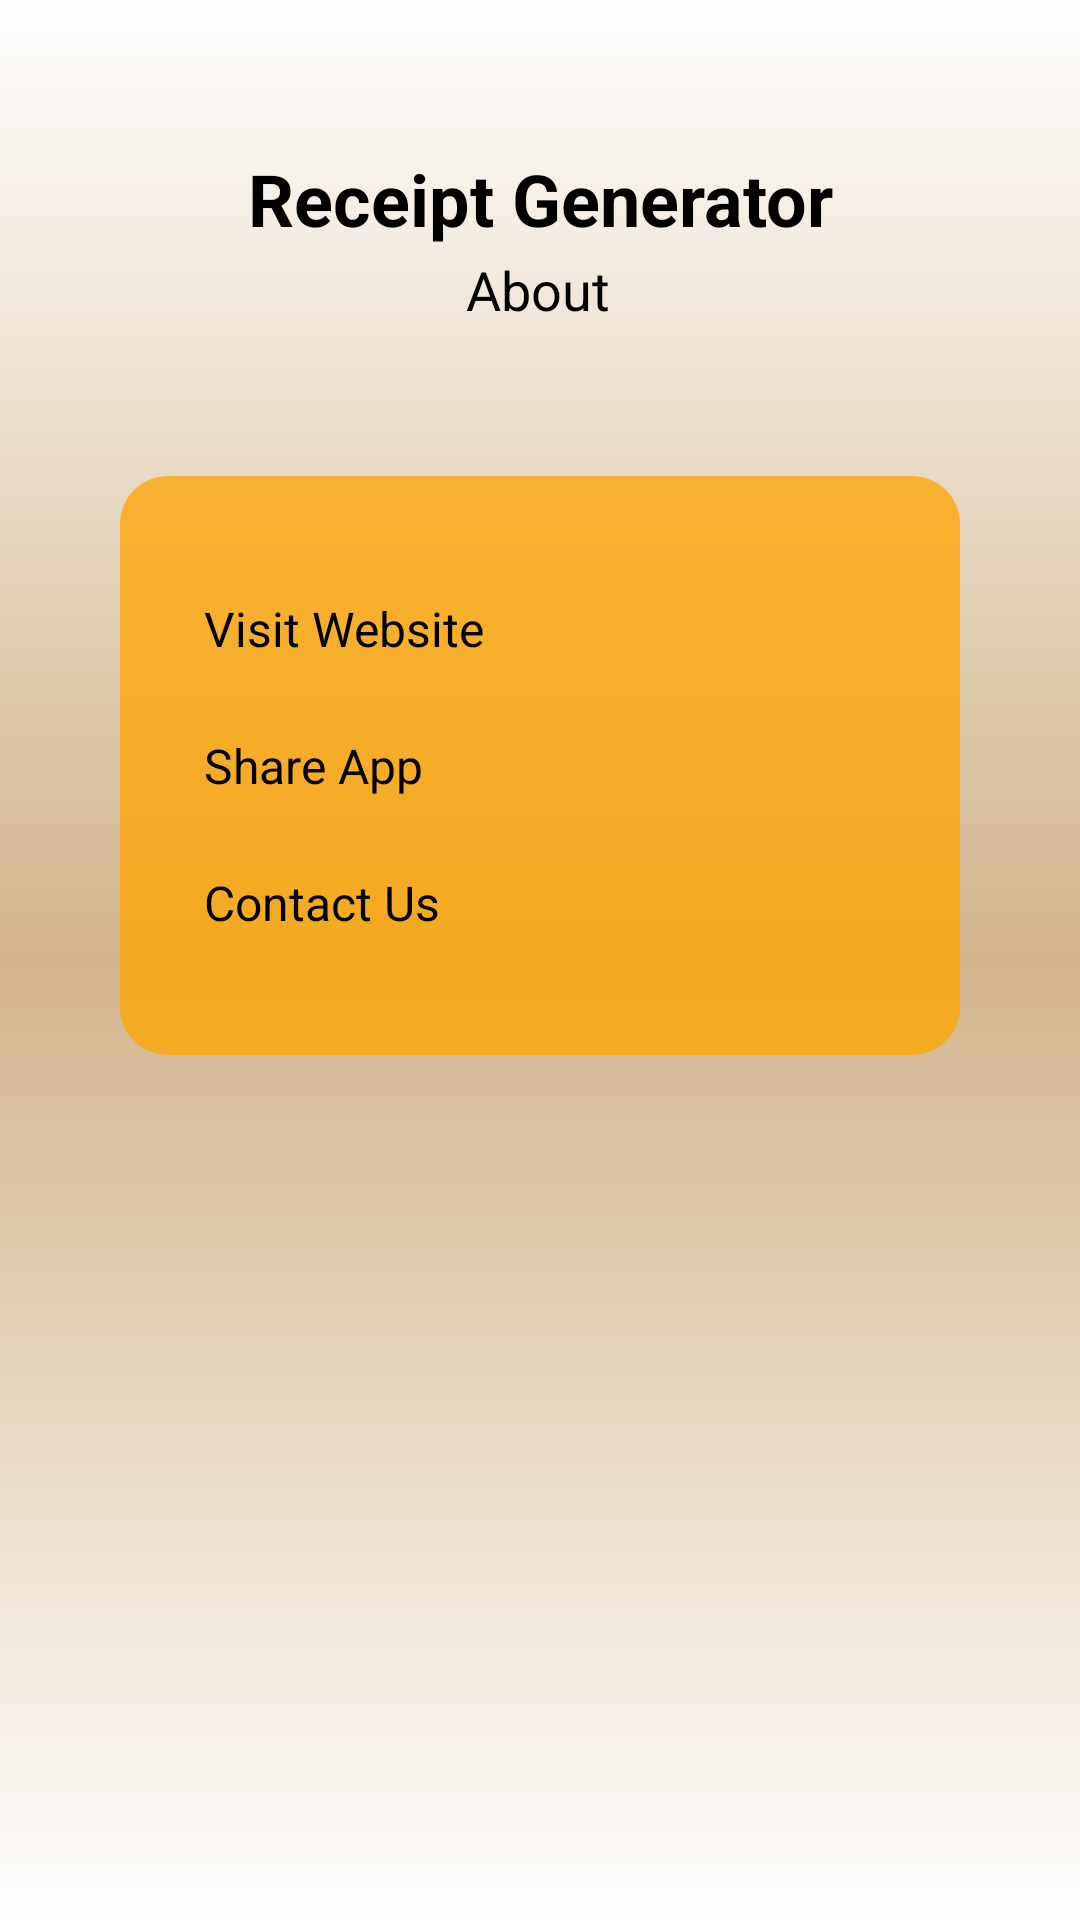

Produce the Android XML layout that renders to this screen, including the resource entries it uses.
<!-- AndroidManifest.xml: application theme Theme.RecipeGenerator -->
<!-- res/layout/fragment_settings.xml -->
<?xml version="1.0" encoding="utf-8"?>
<androidx.constraintlayout.widget.ConstraintLayout xmlns:android="http://schemas.android.com/apk/res/android"
    xmlns:app="http://schemas.android.com/apk/res-auto"
    xmlns:tools="http://schemas.android.com/tools"
    android:layout_width="match_parent"
    android:layout_height="match_parent"
    android:background="@drawable/my_gradient">


    <TextView
        android:id="@+id/titleTextView"
        android:layout_width="wrap_content"
        android:layout_height="wrap_content"
        android:layout_marginTop="50dp"
        android:text="Receipt Generator"
        android:textColor="@color/black"
        android:textSize="24sp"
        android:textStyle="bold"
        app:layout_constraintEnd_toEndOf="parent"
        app:layout_constraintStart_toStartOf="parent"
        app:layout_constraintTop_toTopOf="parent" />

    <TextView
        android:id="@+id/aboutTextView"
        android:layout_width="wrap_content"
        android:layout_height="wrap_content"
        android:layout_marginTop="2dp"
        android:text="About"
        android:textColor="@color/black"
        android:textSize="18sp"
        app:layout_constraintEnd_toEndOf="parent"
        app:layout_constraintHorizontal_bias="0.498"
        app:layout_constraintStart_toStartOf="parent"
        app:layout_constraintTop_toBottomOf="@+id/titleTextView" />

    <androidx.constraintlayout.widget.ConstraintLayout
        android:id="@+id/linkSquare"
        android:layout_width="match_parent"
        android:layout_height="wrap_content"
        android:layout_marginStart="40dp"
        android:layout_marginTop="50dp"
        android:layout_marginEnd="40dp"
        android:background="@drawable/rounded_bg"
        android:padding="16dp"
        app:layout_constraintEnd_toEndOf="parent"
        app:layout_constraintHorizontal_bias="0.5"
        app:layout_constraintStart_toStartOf="parent"
        app:layout_constraintTop_toBottomOf="@+id/aboutTextView">

        
        <TextView
            android:id="@+id/link1TextView"
            android:layout_width="wrap_content"
            android:layout_height="wrap_content"
            android:layout_marginStart="12dp"
            android:layout_marginTop="24dp"
            android:text="Visit Website"
            android:textColor="@color/black"
            android:textSize="16sp"
            app:layout_constraintEnd_toEndOf="parent"
            app:layout_constraintHorizontal_bias="0.0"
            app:layout_constraintStart_toStartOf="parent"
            app:layout_constraintTop_toTopOf="parent" />

        <TextView
            android:id="@+id/link2TextView"
            android:layout_width="wrap_content"
            android:layout_height="wrap_content"
            android:layout_marginStart="12dp"
            android:layout_marginTop="24dp"
            android:text="Share App"
            android:textColor="@color/black"
            android:textSize="16sp"
            app:layout_constraintEnd_toEndOf="parent"
            app:layout_constraintHorizontal_bias="0.0"
            app:layout_constraintStart_toStartOf="parent"
            app:layout_constraintTop_toBottomOf="@+id/link1TextView" />

        <TextView
            android:id="@+id/link3TextView"
            android:layout_width="wrap_content"
            android:layout_height="wrap_content"
            android:layout_marginStart="12dp"
            android:layout_marginTop="24dp"
            android:layout_marginBottom="24dp"
            android:text="Contact Us"
            android:textColor="@color/black"
            android:textSize="16sp"
            app:layout_constraintBottom_toBottomOf="parent"
            app:layout_constraintEnd_toEndOf="parent"
            app:layout_constraintHorizontal_bias="0.0"
            app:layout_constraintStart_toStartOf="parent"
            app:layout_constraintTop_toBottomOf="@+id/link2TextView" />

    </androidx.constraintlayout.widget.ConstraintLayout>

    

    

</androidx.constraintlayout.widget.ConstraintLayout>
<!-- resources referenced by this layout -->
<resources>
  <color name="black">#FF000000</color>
  <!-- drawable my_gradient (drawable) -->
  <shape xmlns:android="http://schemas.android.com/apk/res/android">
      <gradient
          android:startColor="#FFFFFF"
          android:centerColor="#D2B48C"
          android:endColor="#FFFFFF"
          android:angle="270"/>
  </shape>
  <!-- drawable rounded_bg (drawable) -->
  <shape xmlns:android="http://schemas.android.com/apk/res/android">
      <corners android:radius="16dp" /> 
      <solid android:color="@color/orange" /> 
  </shape>
  <style name="Theme.RecipeGenerator" parent="Base.Theme.RecipeGenerator" />
  <color name="orange">#C1FFA500</color>
  <style name="Base.Theme.RecipeGenerator" parent="Theme.Material3.DayNight.NoActionBar">
          
          
          <item name="android:statusBarColor">@color/white</item>
      </style>
  <color name="white">#FFFFFFFF</color>
</resources>
